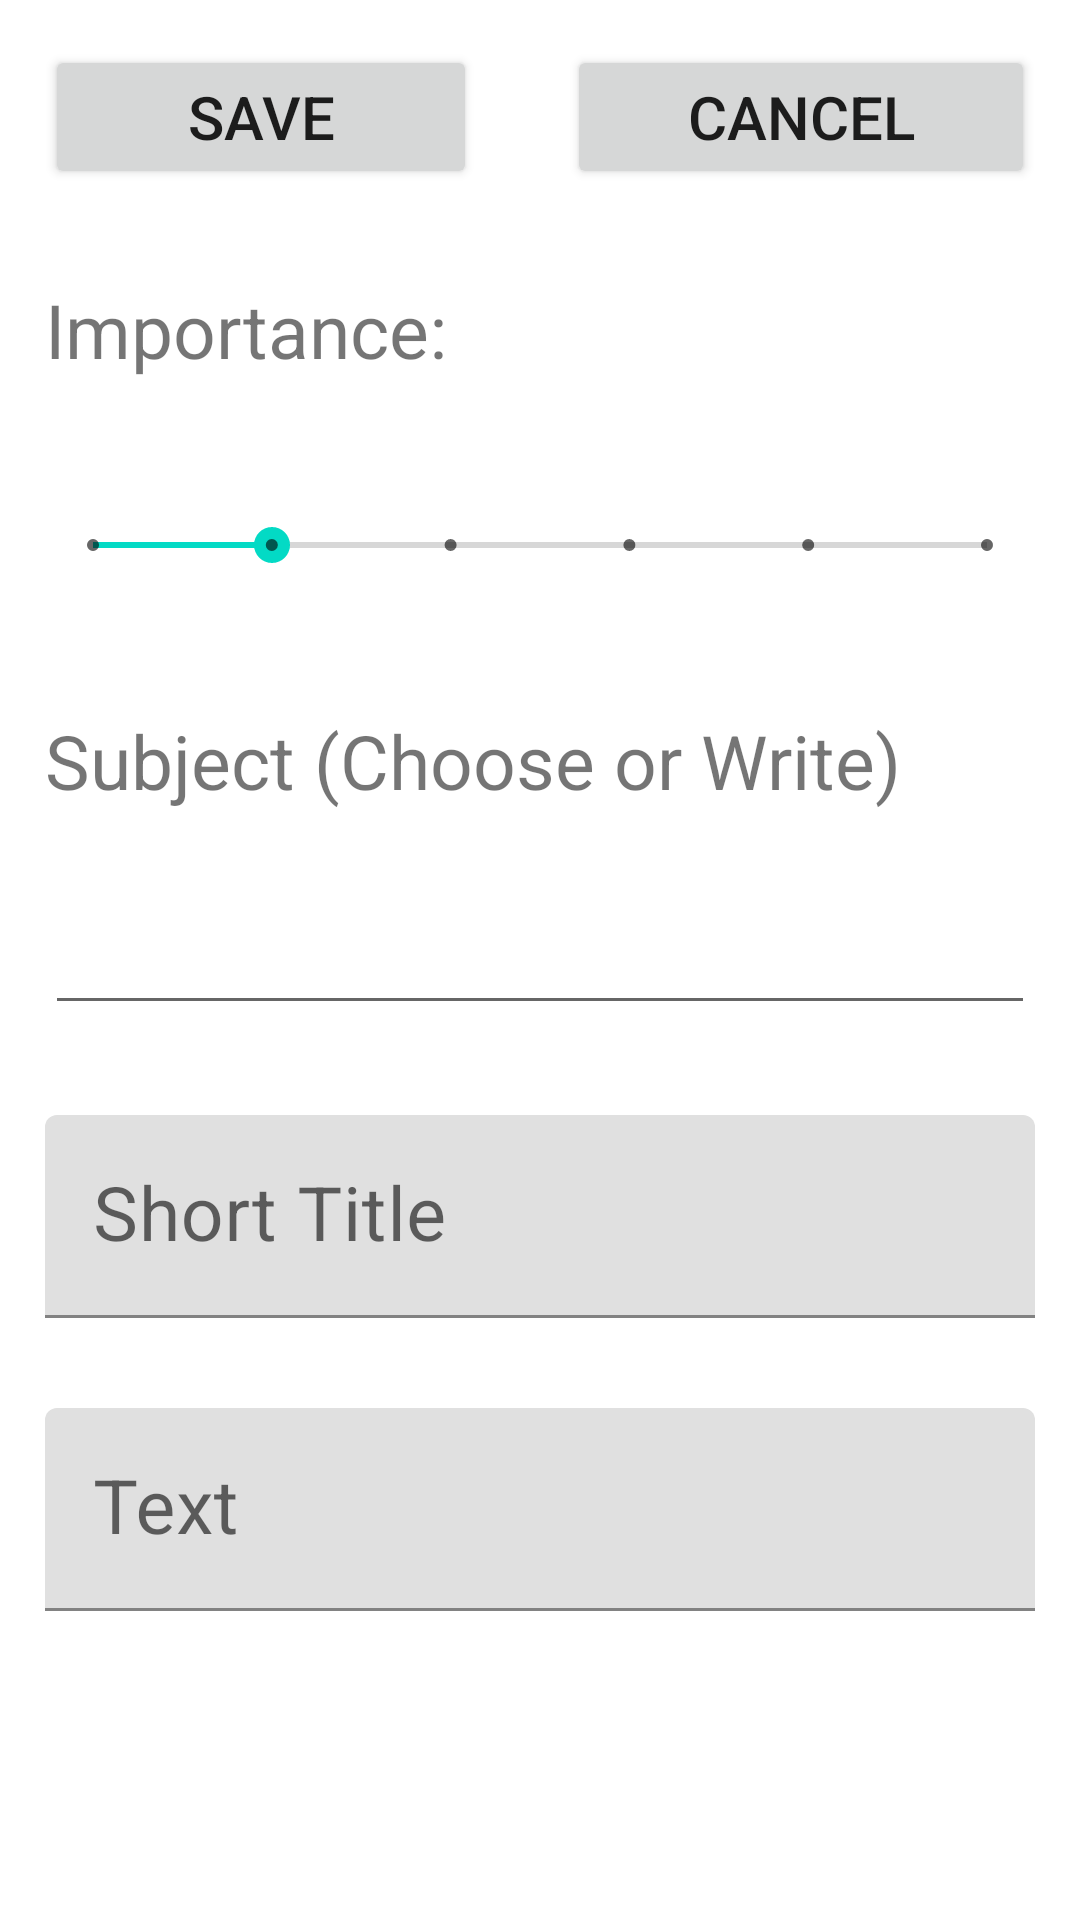

The Android layout XML behind this screen, and the referenced resources:
<!-- AndroidManifest.xml: application theme Theme.IbraheemTasksLists -->
<!-- res/layout/addtaskactivity.xml -->
<?xml version="1.0" encoding="utf-8"?>
<RelativeLayout xmlns:android="http://schemas.android.com/apk/res/android"
    android:layout_width="match_parent"
    android:layout_height="match_parent">

    <LinearLayout
        android:layout_width="match_parent"
        android:layout_height="wrap_content"
        android:orientation="vertical">

        <LinearLayout
            android:layout_width="match_parent"
            android:layout_height="wrap_content"
            android:orientation="horizontal">

            <Button
                android:id="@+id/btnEditTask"
                android:layout_width="wrap_content"
                android:layout_height="wrap_content"
                android:layout_margin="15dp"
                android:layout_weight="1"
                android:text="Save"
                android:textSize="20dp" />

            <Button
                android:id="@+id/btnCancelTask"
                android:layout_width="wrap_content"
                android:layout_height="wrap_content"
                android:layout_margin="15dp"
                android:layout_weight="1"
                android:text="Cancel"
                android:textSize="20dp" />
        </LinearLayout>

        <TextView
            android:id="@+id/tvImportance"
            android:layout_width="match_parent"
            android:layout_height="wrap_content"
            android:layout_margin="15dp"
            android:hint="Importance:"
            android:text="Importance:"
            android:textSize="25dp" />

        <SeekBar
            android:id="@+id/skbrImportance"
            style="@style/Widget.AppCompat.SeekBar.Discrete"
            android:layout_width="match_parent"
            android:layout_height="50dp"
            android:layout_margin="15dp"
            android:max="5"
            android:progress="1" />

        <TextView
            android:id="@+id/textView"
            android:layout_width="match_parent"
            android:layout_height="wrap_content"
            android:layout_margin="15dp"
            android:text="Subject (Choose or Write)"
            android:textSize="25dp" />

        <AutoCompleteTextView
            android:id="@+id/etSubject"
            android:layout_width="match_parent"
            android:layout_height="wrap_content"
            android:layout_margin="15dp" />

        <com.google.android.material.textfield.TextInputLayout
            android:layout_width="match_parent"
            android:layout_height="match_parent">

            <com.google.android.material.textfield.TextInputEditText
                android:id="@+id/etShortTitle"
                android:layout_width="match_parent"
                android:layout_height="wrap_content"
                android:layout_margin="15dp"
                android:hint="Short Title"
                android:inputType="text"
                android:textSize="25sp" />
        </com.google.android.material.textfield.TextInputLayout>

        <com.google.android.material.textfield.TextInputLayout
            android:layout_width="match_parent"
            android:layout_height="match_parent">

            <com.google.android.material.textfield.TextInputEditText
                android:id="@+id/etText"
                android:layout_width="match_parent"
                android:layout_height="wrap_content"
                android:layout_margin="15dp"
                android:hint="Text"
                android:inputType="text"
                android:textSize="25sp" />
        </com.google.android.material.textfield.TextInputLayout>
    </LinearLayout>

</RelativeLayout>
<!-- resources referenced by this layout -->
<resources>
  <style name="Theme.IbraheemTasksLists" parent="Theme.MaterialComponents.DayNight.DarkActionBar">
          
          <item name="colorPrimary">@color/purple_500</item>
          <item name="colorPrimaryVariant">@color/purple_700</item>
          <item name="colorOnPrimary">@color/white</item>
          
          <item name="colorSecondary">@color/teal_200</item>
          <item name="colorSecondaryVariant">@color/teal_700</item>
          <item name="colorOnSecondary">@color/black</item>
          
          <item name="android:statusBarColor">?attr/colorPrimaryVariant</item>
          
      </style>
  <!-- not gathered from this repository: default colours our renderer supplied (Android Studio template values) -->
  <color name="purple_500">#FF6200EE</color>
  <color name="purple_700">#FF3700B3</color>
  <color name="teal_200">#FF03DAC5</color>
  <color name="teal_700">#FF018786</color>
  <color name="black">#FF000000</color>
  <color name="white">#FFFFFFFF</color>
</resources>
